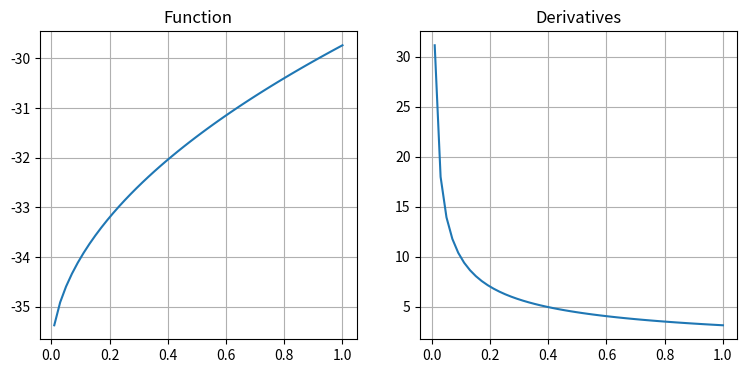

Source code (Python):
import numpy as np 

import numpy as np 


import sympy as sym 

import matplotlib.pyplot as plt 

from sympy import Symbol, exp, atan, diff, lambdify

"""
Detrmine the mass of the bungee jumper with a drag coeficient of 0.25 kg/m to have a velocity of 36 m/s after 4 s of free fall. The acceleration of gravity is 9.8 m/s^2
"""

g = 9.8 

c = 0.25 

v = 36 

t = 4 


x = Symbol('x') 

#define the function 

fun = sym.sqrt(g*x/c)*sym.tanh(sym.sqrt(g*c/x)*t) - v

#compute its derivative 

der = sym.diff(fun, x)

print ("f = ", fun) 

print("df = ", der) 


# Make functions 


F = sym.lambdify(x, fun, modules =['numpy'])

DF = sym.lambdify(x, der, modules =['numpy'])

X = np.linspace(-1, 1, 100)

plt.figure(figsize = (9,4))

plt.subplot(1,2,1) 

plt.plot(X, F(X))

plt.grid(True)

plt.title("Function")

plt.subplot(1,2,2)

plt.plot(X, DF(X))

plt.grid(True)

plt.title('Derivatives')


M = 20   # maximum iterations

x = 0.5  # Initial guess 

eps = 1e-15 # relative tolerance on root 


f = F(x) 

for i in range(M):

	df = DF(x)
	
	dx = -f/df 
	
	x = x + dx 
	
	e = abs(dx)
	
	f = F(x) 
	
	print ("%6d %22.14e %22.14e %22.14e" %(i, x, e, abs(f)))
	
	if e < eps*abs(x):
	
		break 
